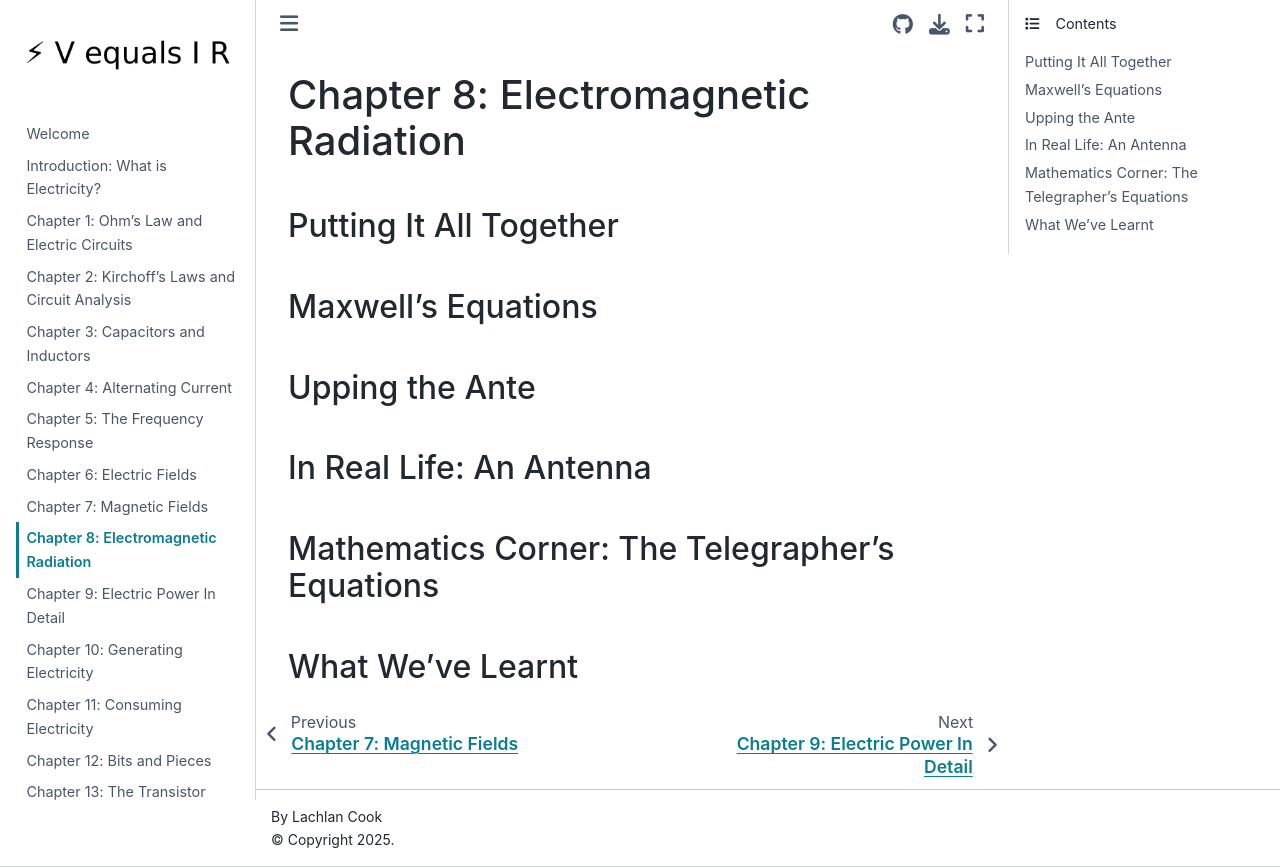

repository: lcoquus/personal-website · page: chapter8.html · generator: jekyll

# Chapter 8: Electromagnetic Radiation

## Putting It All Together

## Maxwell's Equations

## Upping the Ante

## In Real Life: An Antenna

## Mathematics Corner: The Telegrapher's Equations

## What We've Learnt 
